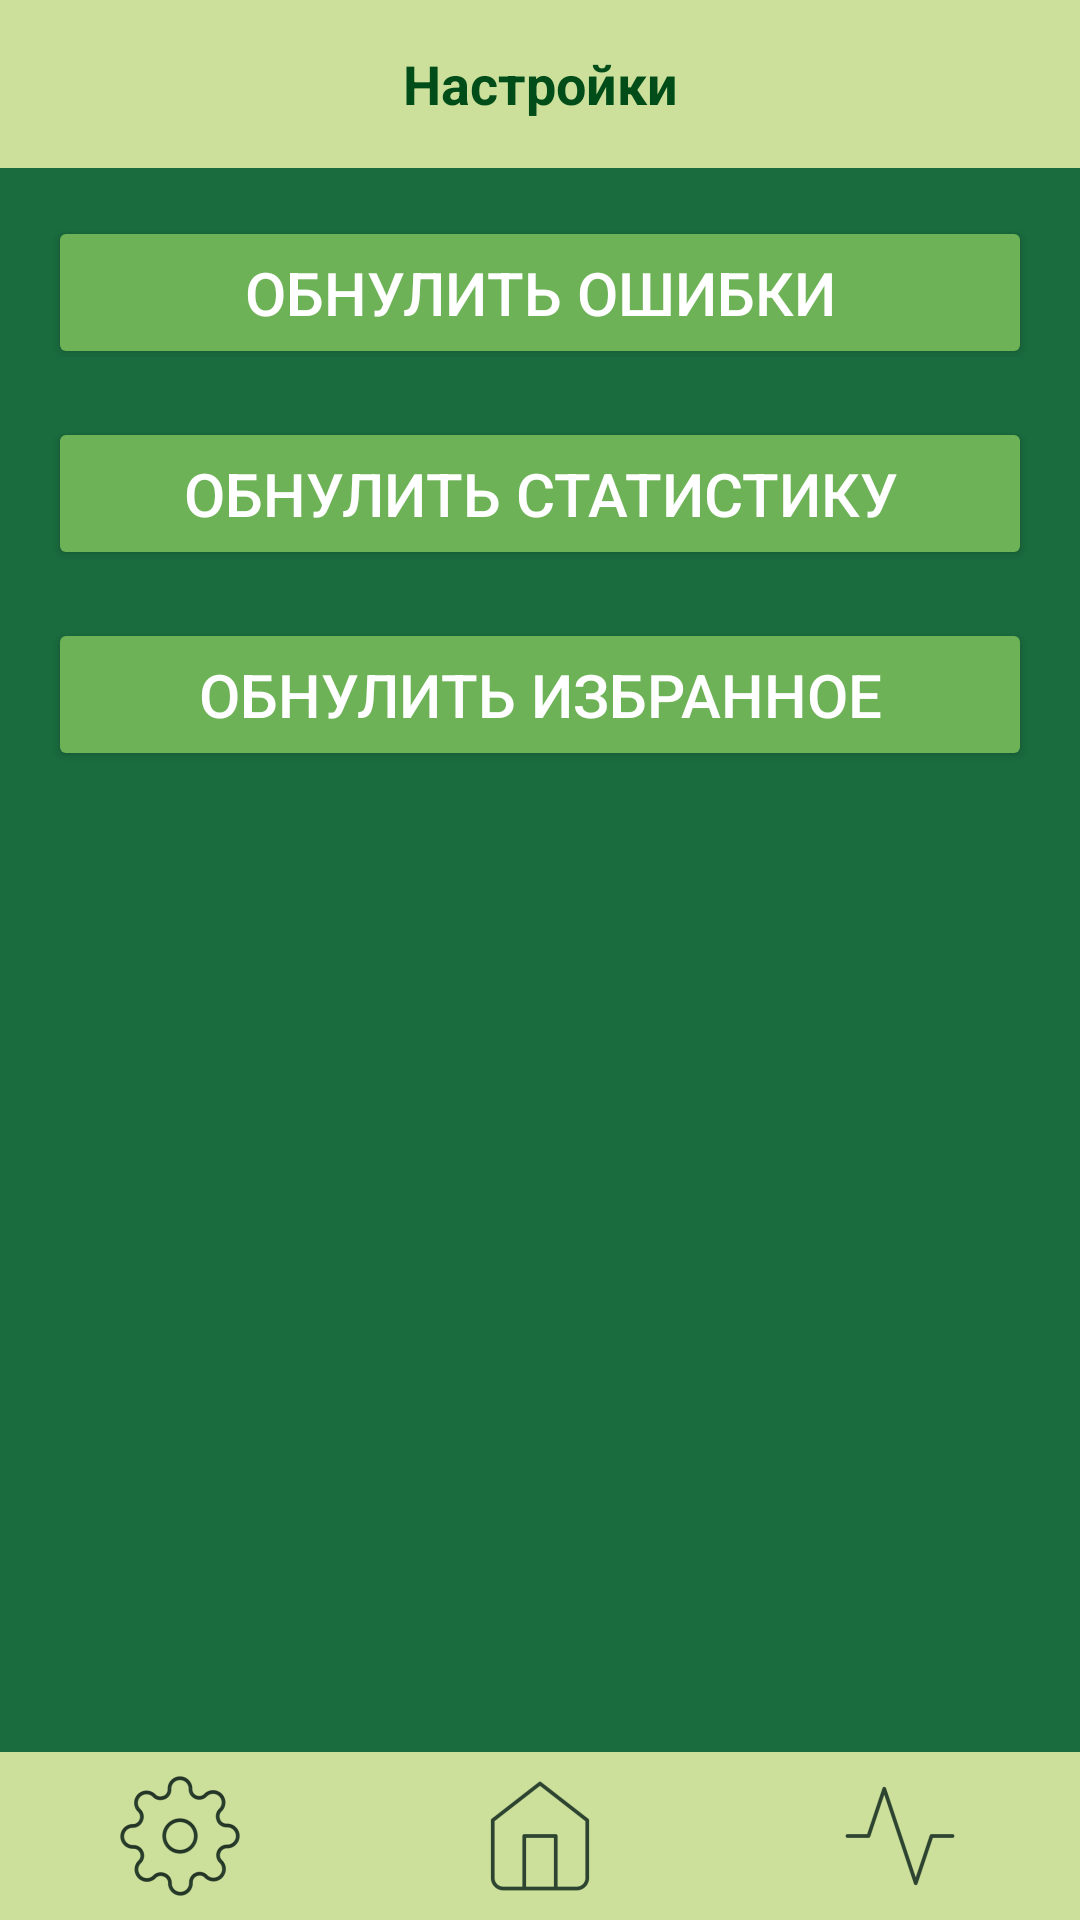

Write the Android layout XML for this screen, with the resource values it uses.
<!-- AndroidManifest.xml: application theme Theme.Auraveda -->
<!-- res/layout/activity_settings.xml -->
<?xml version="1.0" encoding="utf-8"?>
<androidx.constraintlayout.widget.ConstraintLayout
    xmlns:android="http://schemas.android.com/apk/res/android"
    xmlns:app="http://schemas.android.com/apk/res-auto"
    xmlns:tools="http://schemas.android.com/tools"
    android:id="@+id/rootConstraintLayout"
    android:layout_width="match_parent"
    android:layout_height="match_parent"
    android:background="#1A6C3F">

    
    <TextView
        android:id="@+id/topBar"
        android:layout_width="0dp"
        android:layout_height="56dp"
        android:background="#CDE09B"
        android:gravity="center"
        android:text="Настройки"
        android:textColor="#004D1A"
        android:textSize="18sp"
        android:textStyle="bold"
        app:layout_constraintEnd_toEndOf="parent"
        app:layout_constraintStart_toStartOf="parent"
        app:layout_constraintTop_toTopOf="parent" />


    
    <Button
        android:id="@+id/deleteMistakes"
        style="@style/MainButtonStyle"
        android:layout_width="match_parent"
        android:layout_height="wrap_content"
        android:layout_margin="16dp"
        android:text="Обнулить ошибки"
        app:layout_constraintStart_toStartOf="parent"
        app:layout_constraintEnd_toEndOf="parent"
        app:layout_constraintTop_toBottomOf="@+id/topBar" />


    <Button
        android:id="@+id/clearStatistics"
        style="@style/MainButtonStyle"
        android:layout_width="match_parent"
        android:layout_height="wrap_content"
        android:layout_margin="16dp"
        android:text="Обнулить статистику"
        app:layout_constraintStart_toStartOf="parent"
        app:layout_constraintEnd_toEndOf="parent"
        app:layout_constraintTop_toBottomOf="@+id/deleteMistakes" />
    <Button
        android:id="@+id/clearFavourite"
        style="@style/MainButtonStyle"
        android:layout_width="match_parent"
        android:layout_height="wrap_content"
        android:layout_margin="16dp"
        android:text="Обнулить избранное"
        app:layout_constraintStart_toStartOf="parent"
        app:layout_constraintEnd_toEndOf="parent"
        app:layout_constraintTop_toBottomOf="@+id/clearStatistics" />

    <include
        android:id="@+id/bottomNavigation"
        layout="@layout/bottom_navigation" />

</androidx.constraintlayout.widget.ConstraintLayout>
<!-- res/layout/bottom_navigation.xml (included above) -->
<?xml version="1.0" encoding="utf-8"?>
<androidx.constraintlayout.widget.ConstraintLayout xmlns:android="http://schemas.android.com/apk/res/android"
    xmlns:app="http://schemas.android.com/apk/res-auto"
    xmlns:tools="http://schemas.android.com/tools"
    android:layout_width="match_parent"
    android:layout_height="match_parent">

    <LinearLayout
        android:id="@+id/bottomBar"
        android:layout_width="0dp"
        android:layout_height="56dp"
        android:background="#CDE09B"
        android:gravity="center"
        android:orientation="horizontal"
        android:weightSum="3"
        app:layout_constraintBottom_toBottomOf="parent"
        app:layout_constraintEnd_toEndOf="parent"
        app:layout_constraintStart_toStartOf="parent">

        <LinearLayout
            android:layout_width="0dp"
            android:layout_height="match_parent"
            android:layout_weight="1"
            android:gravity="center"
            android:orientation="vertical">

            <ImageButton
                android:layout_width="match_parent"
                android:layout_height="match_parent"
                android:layout_gravity="center"
                android:backgroundTint="#00FFFFFF"
                android:foregroundTint="#FFFFFF"
                android:src="@mipmap/ic_setting_foreground" />


        </LinearLayout>

        <LinearLayout
            android:layout_width="0dp"
            android:layout_height="match_parent"
            android:layout_weight="1"
            android:gravity="center"
            android:orientation="vertical">

            <ImageButton
                android:layout_width="match_parent"
                android:layout_height="match_parent"
                android:layout_gravity="center"
                android:background="@mipmap/ic_home_foreground"
                android:backgroundTint="#00FFFFFF"
                android:src="@mipmap/ic_home_foreground" />


        </LinearLayout>

        <LinearLayout
            android:layout_width="0dp"
            android:layout_height="match_parent"
            android:layout_weight="1"
            android:gravity="center"
            android:orientation="vertical">

            <ImageButton
                android:layout_width="match_parent"
                android:layout_height="match_parent"
                android:layout_gravity="center"
                android:backgroundTint="#00FFFFFF"
                android:src="@mipmap/ic_stats_foreground" />


        </LinearLayout>

    </LinearLayout>

</androidx.constraintlayout.widget.ConstraintLayout>
<!-- resources referenced by this layout -->
<resources>
  <!-- mipmap ic_home_foreground: webp bitmap (mipmap-hdpi, 636 bytes) -->
  <!-- mipmap ic_setting_foreground: webp bitmap (mipmap-hdpi, 2210 bytes) -->
  <!-- mipmap ic_stats_foreground: webp bitmap (mipmap-hdpi, 568 bytes) -->
  <style name="MainButtonStyle">
          <item name="android:layout_width">0dp</item>
          <item name="android:layout_height">wrap_content</item>
          <item name="android:layout_columnWeight">1</item> 
          <item name="android:backgroundTint">#6EB257</item> 
          <item name="android:textColor">#FFFFFF</item> 
          <item name="android:textSize">20sp</item> 
          <item name="android:padding">12dp</item>
          
  
      </style>
  <style name="Theme.Auraveda" parent="Base.Theme.Auraveda" />
  <style name="Base.Theme.Auraveda" parent="Theme.Material3.DayNight.NoActionBar">
          
          
      </style>
</resources>
